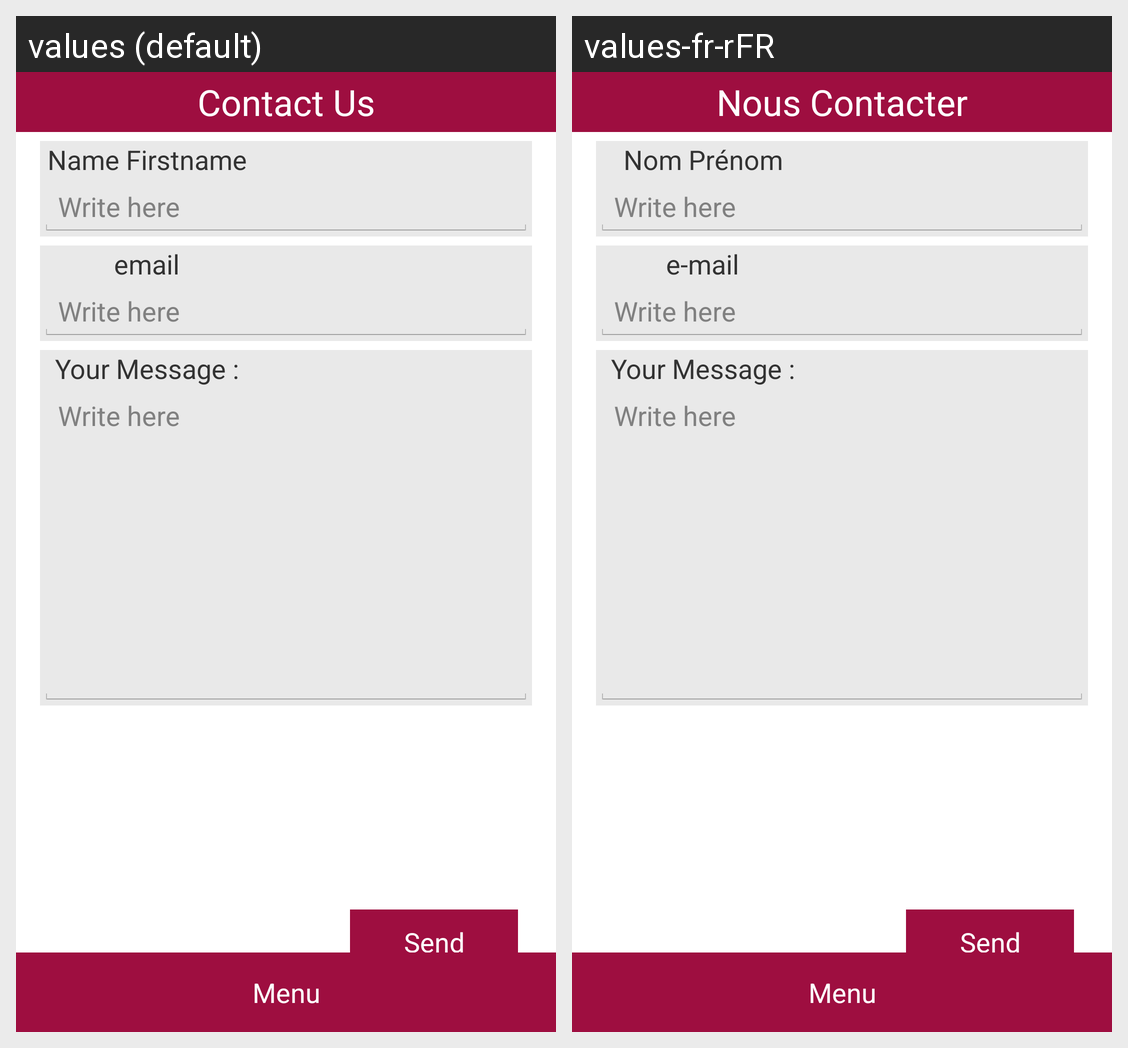

Locale-by-locale string values for the Android screen shown in this grid:
Android screen res/layout/contact_us.xml rendered under 2 locales, left to right: values (default), values-fr-rFR. Device: Nexus 5 (rendered at 1080×1920; each locale shown at half size, 540×960, under a caption strip naming it); theme AppTheme.
Strings drawn on this screen, with the default value and each locale's value (text and hints the layout hard-codes, and strings that could not be matched under every locale, appear in the picture but are not listed):

contact
  values: Contact Us
  values-fr-rFR: Nous Contacter

name_first
  values: Name Firstname
  values-fr-rFR: Nom Prénom

email
  values: email
  values-fr-rFR: e-mail
